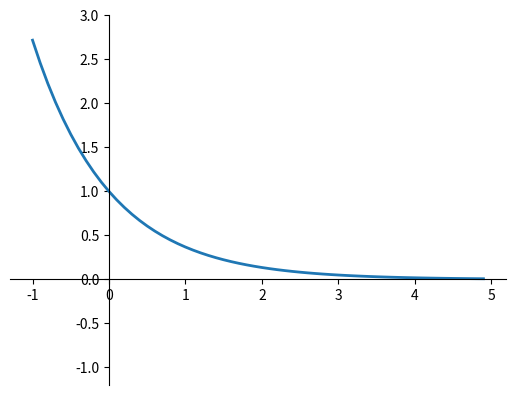

The matplotlib source for this figure:
import numpy as np
import matplotlib.pyplot as plt
from matplotlib.ticker import MultipleLocator, FormatStrFormatter 


def polynomial(x):
	# y = x^4
	return np.power(x,4)

def exp(x):
	return np.exp(-x)




x = np.arange(-1.0, 5, 0.1)
y = exp(x)
# y = np.arctan(x)


xmajorLocator   = MultipleLocator(2) #将x主刻度标签设置为20的倍数  
xmajorFormatter = FormatStrFormatter('%d') #设置x轴标签文本的格式  
xminorLocator   = MultipleLocator(1) #将x轴次刻度标签设置为5的倍数  
  
ymajorLocator   = MultipleLocator(0.5) #将y轴主刻度标签设置为0.5的倍数  
ymajorFormatter = FormatStrFormatter('%1.1f') #设置y轴标签文本的格式  
yminorLocator   = MultipleLocator(0.1) #将此y轴次刻度标签设置为0.1的倍数  

fig, ax = plt.subplots()
ax.plot(x, y, linewidth=2)

ax.spines['bottom'].set_position(('data', 0))
ax.spines['left'].set_position(('data', 0))
plt.ylim(-1.2, 3.0)

# #设置主刻度标签的位置,标签文本的格式  
# ax.xaxis.set_major_locator(xmajorLocator)  
# ax.xaxis.set_major_formatter(xmajorFormatter)  
  
# ax.yaxis.set_major_locator(ymajorLocator)  
# ax.yaxis.set_major_formatter(ymajorFormatter)  

# #显示次刻度标签的位置,没有标签文本  
# ax.xaxis.set_minor_locator(xminorLocator)  
# ax.yaxis.set_minor_locator(yminorLocator) 

ax.spines['top'].set_color('none')
ax.spines['right'].set_color('none') 
plt.show()